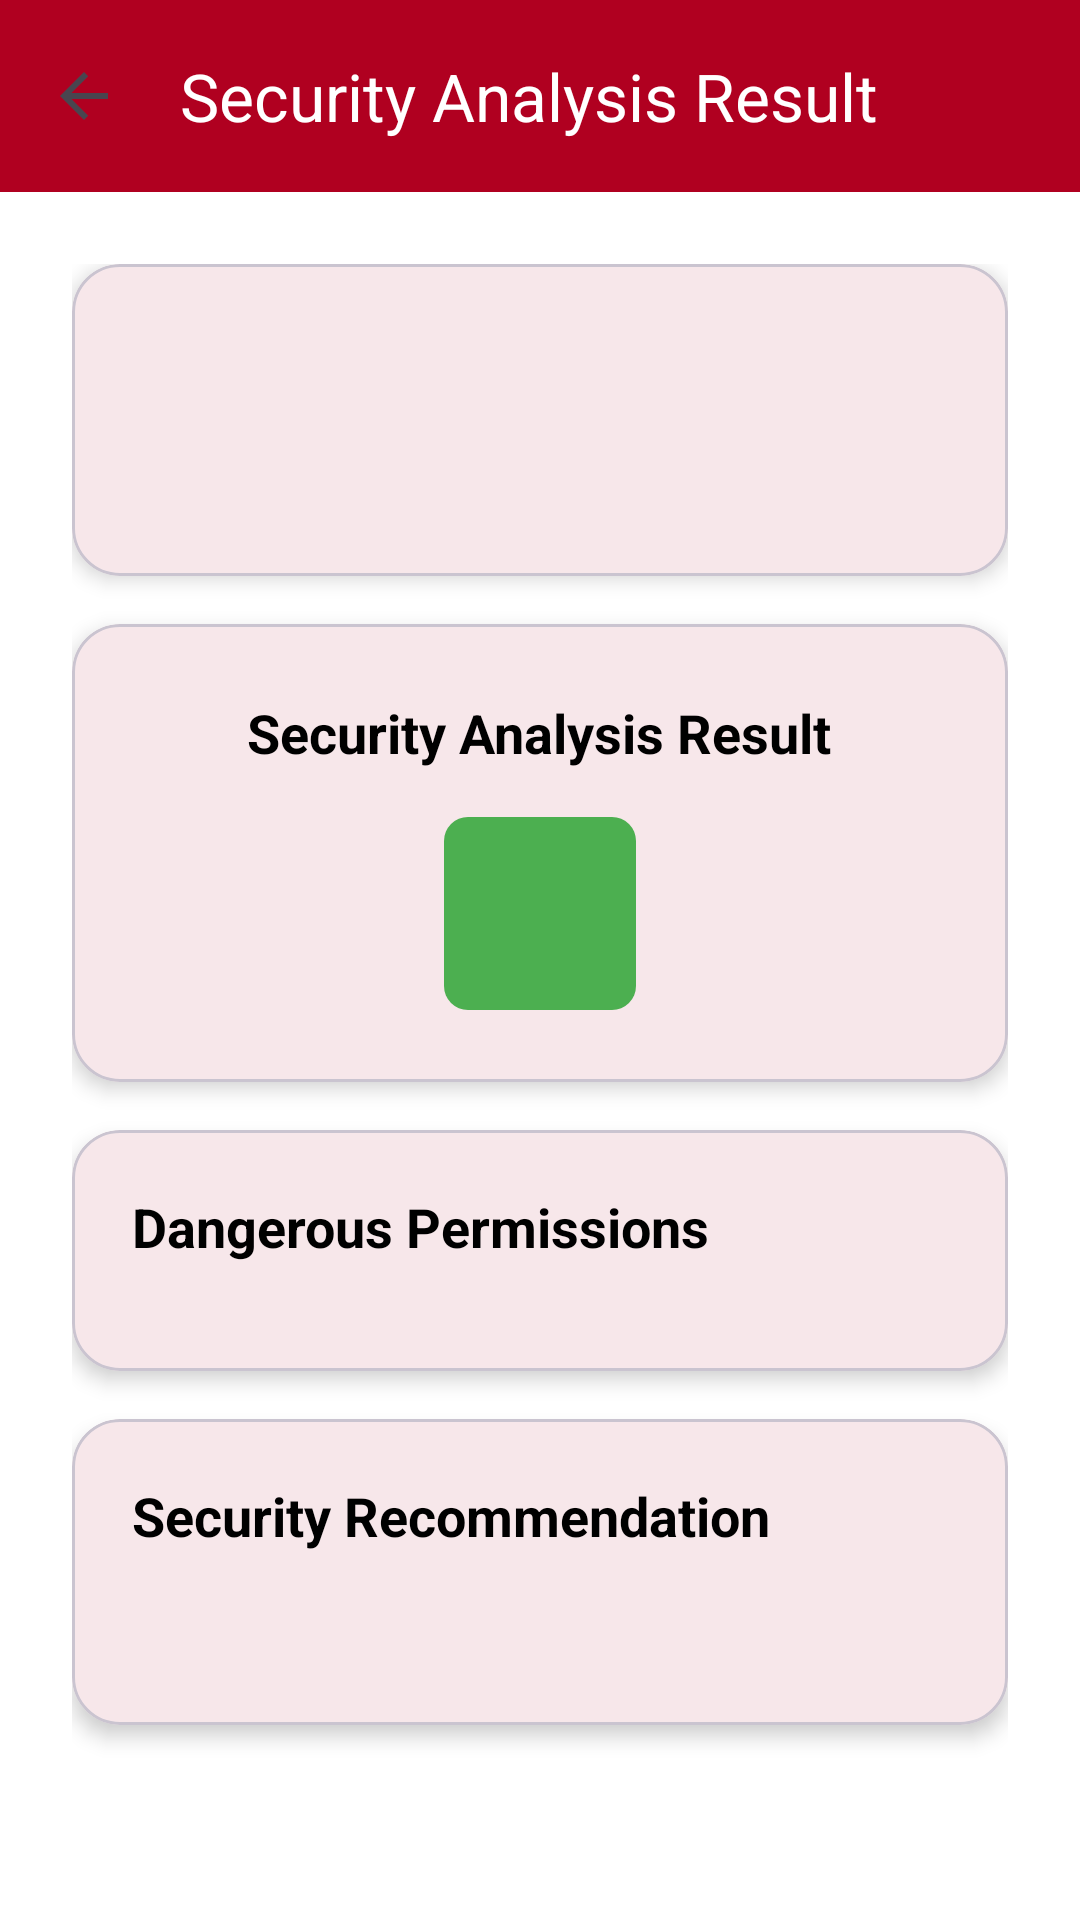

Layout XML and referenced resources for this Android screen:
<!-- AndroidManifest.xml: application theme Theme.AppDetector -->
<!-- res/layout/activity_result_detail.xml -->
<?xml version="1.0" encoding="utf-8"?>
<androidx.constraintlayout.widget.ConstraintLayout
    xmlns:android="http://schemas.android.com/apk/res/android"
    xmlns:app="http://schemas.android.com/apk/res-auto"
    android:layout_width="match_parent"
    android:layout_height="match_parent"
    android:background="@color/background_white">

    <com.google.android.material.appbar.AppBarLayout
        android:id="@+id/appBarLayout"
        android:layout_width="match_parent"
        android:layout_height="wrap_content"
        android:background="@color/primary_red"
        app:layout_constraintTop_toTopOf="parent">

        <androidx.appcompat.widget.Toolbar
            android:id="@+id/toolbar"
            android:layout_width="match_parent"
            android:layout_height="?attr/actionBarSize"
            android:background="@color/primary_red"
            app:title="@string/result_title"
            app:titleTextColor="@color/white"
            app:navigationIcon="?attr/homeAsUpIndicator"
            app:navigationIconTint="@color/white" />

    </com.google.android.material.appbar.AppBarLayout>

    <androidx.core.widget.NestedScrollView
        android:id="@+id/scrollView"
        android:layout_width="0dp"
        android:layout_height="0dp"
        android:fillViewport="true"
        app:layout_constraintTop_toBottomOf="@id/appBarLayout"
        app:layout_constraintBottom_toBottomOf="parent"
        app:layout_constraintStart_toStartOf="parent"
        app:layout_constraintEnd_toEndOf="parent">

        <LinearLayout
            android:layout_width="match_parent"
            android:layout_height="wrap_content"
            android:orientation="vertical"
            android:padding="24dp">

        
        <com.google.android.material.card.MaterialCardView
            android:id="@+id/appInfoCard"
            android:layout_width="match_parent"
            android:layout_height="wrap_content"
            app:cardCornerRadius="16dp"
            app:cardElevation="4dp"
            app:cardBackgroundColor="@color/card_background"
            android:layout_marginBottom="16dp">

            <LinearLayout
                android:layout_width="match_parent"
                android:layout_height="wrap_content"
                android:orientation="horizontal"
                android:padding="20dp"
                android:gravity="center_vertical">

                <ImageView
                    android:id="@+id/appIconDetail"
                    android:layout_width="64dp"
                    android:layout_height="64dp"
                    android:contentDescription="App icon"
                    android:scaleType="fitCenter" />

                <LinearLayout
                    android:layout_width="0dp"
                    android:layout_height="wrap_content"
                    android:layout_weight="1"
                    android:orientation="vertical"
                    android:layout_marginStart="16dp">

                    <TextView
                        android:id="@+id/appNameDetail"
                        android:layout_width="match_parent"
                        android:layout_height="wrap_content"
                        android:textColor="@color/text_black"
                        android:textSize="20sp"
                        android:textStyle="bold" />

                    <TextView
                        android:id="@+id/packageNameDetail"
                        android:layout_width="match_parent"
                        android:layout_height="wrap_content"
                        android:textColor="@color/text_hint"
                        android:textSize="12sp"
                        android:layout_marginTop="4dp" />

                </LinearLayout>

            </LinearLayout>
        </com.google.android.material.card.MaterialCardView>

        
        <com.google.android.material.card.MaterialCardView
            android:id="@+id/riskLevelCard"
            android:layout_width="match_parent"
            android:layout_height="wrap_content"
            app:cardCornerRadius="16dp"
            app:cardElevation="4dp"
            android:layout_marginBottom="16dp">

            <LinearLayout
                android:layout_width="match_parent"
                android:layout_height="wrap_content"
                android:orientation="vertical"
                android:padding="24dp"
                android:gravity="center">

                <TextView
                    android:layout_width="wrap_content"
                    android:layout_height="wrap_content"
                    android:text="@string/result_title"
                    android:textColor="@color/text_black"
                    android:textSize="18sp"
                    android:textStyle="bold"
                    android:layout_marginBottom="16dp" />

                <TextView
                    android:id="@+id/riskLevelText"
                    android:layout_width="wrap_content"
                    android:layout_height="wrap_content"
                    android:textColor="@color/white"
                    android:textSize="24sp"
                    android:textStyle="bold"
                    android:paddingStart="32dp"
                    android:paddingEnd="32dp"
                    android:paddingTop="16dp"
                    android:paddingBottom="16dp"
                    android:background="@drawable/risk_level_background" />

            </LinearLayout>
        </com.google.android.material.card.MaterialCardView>

        
        <com.google.android.material.card.MaterialCardView
            android:id="@+id/permissionsCard"
            android:layout_width="match_parent"
            android:layout_height="wrap_content"
            app:cardCornerRadius="16dp"
            app:cardElevation="4dp"
            app:cardBackgroundColor="@color/card_background"
            android:layout_marginBottom="16dp">

            <LinearLayout
                android:layout_width="match_parent"
                android:layout_height="wrap_content"
                android:orientation="vertical"
                android:padding="20dp">

                <TextView
                    android:layout_width="match_parent"
                    android:layout_height="wrap_content"
                    android:text="@string/dangerous_permissions"
                    android:textColor="@color/text_black"
                    android:textSize="18sp"
                    android:textStyle="bold"
                    android:layout_marginBottom="16dp" />

                <androidx.recyclerview.widget.RecyclerView
                    android:id="@+id/permissionsRecyclerView"
                    android:layout_width="match_parent"
                    android:layout_height="wrap_content" />

            </LinearLayout>
        </com.google.android.material.card.MaterialCardView>

        
        <com.google.android.material.card.MaterialCardView
            android:id="@+id/recommendationCard"
            android:layout_width="match_parent"
            android:layout_height="wrap_content"
            app:cardCornerRadius="16dp"
            app:cardElevation="4dp"
            app:cardBackgroundColor="@color/card_background">

            <LinearLayout
                android:layout_width="match_parent"
                android:layout_height="wrap_content"
                android:orientation="vertical"
                android:padding="20dp">

                <TextView
                    android:layout_width="match_parent"
                    android:layout_height="wrap_content"
                    android:text="@string/security_recommendation"
                    android:textColor="@color/text_black"
                    android:textSize="18sp"
                    android:textStyle="bold"
                    android:layout_marginBottom="16dp" />

                <TextView
                    android:id="@+id/recommendationText"
                    android:layout_width="match_parent"
                    android:layout_height="wrap_content"
                    android:textColor="@color/text_secondary"
                    android:textSize="16sp"
                    android:lineSpacingExtra="4dp" />

            </LinearLayout>
        </com.google.android.material.card.MaterialCardView>

        </LinearLayout>

    </androidx.core.widget.NestedScrollView>

</androidx.constraintlayout.widget.ConstraintLayout>
<!-- resources referenced by this layout -->
<resources>
  <color name="background_white">#FFFFFF</color>
  <color name="card_background">#FFFFFF</color>
  <color name="primary_red">#B00020</color>
  <color name="text_black">#000000</color>
  <color name="text_hint">#757575</color>
  <color name="text_secondary">#424242</color>
  <color name="white">#FFFFFFFF</color>
  <!-- drawable risk_level_background (drawable) -->
  <?xml version="1.0" encoding="utf-8"?>
  <shape xmlns:android="http://schemas.android.com/apk/res/android"
      android:shape="rectangle">
      <solid android:color="@color/safe_green" />
      <corners android:radius="8dp" />
  </shape>
  <string name="dangerous_permissions">Dangerous Permissions</string>
  <string name="result_title">Security Analysis Result</string>
  <string name="security_recommendation">Security Recommendation</string>
  <style name="Theme.AppDetector" parent="Theme.Material3.Light.NoActionBar">
          <item name="colorPrimary">@color/primary_red</item>
          <item name="colorPrimaryVariant">@color/primary_red_dark</item>
          <item name="colorOnPrimary">@color/white</item>
          <item name="colorSecondary">@color/primary_red</item>
          <item name="colorOnSecondary">@color/white</item>
          <item name="android:colorBackground">@color/background_white</item>
          <item name="colorOnBackground">@color/text_black</item>
          <item name="colorSurface">@color/card_background</item>
          <item name="colorOnSurface">@color/text_black</item>
          <item name="android:windowBackground">@color/background_white</item>
      </style>
  <color name="safe_green">#4CAF50</color>
  <color name="primary_red_dark">#8B0018</color>
</resources>
